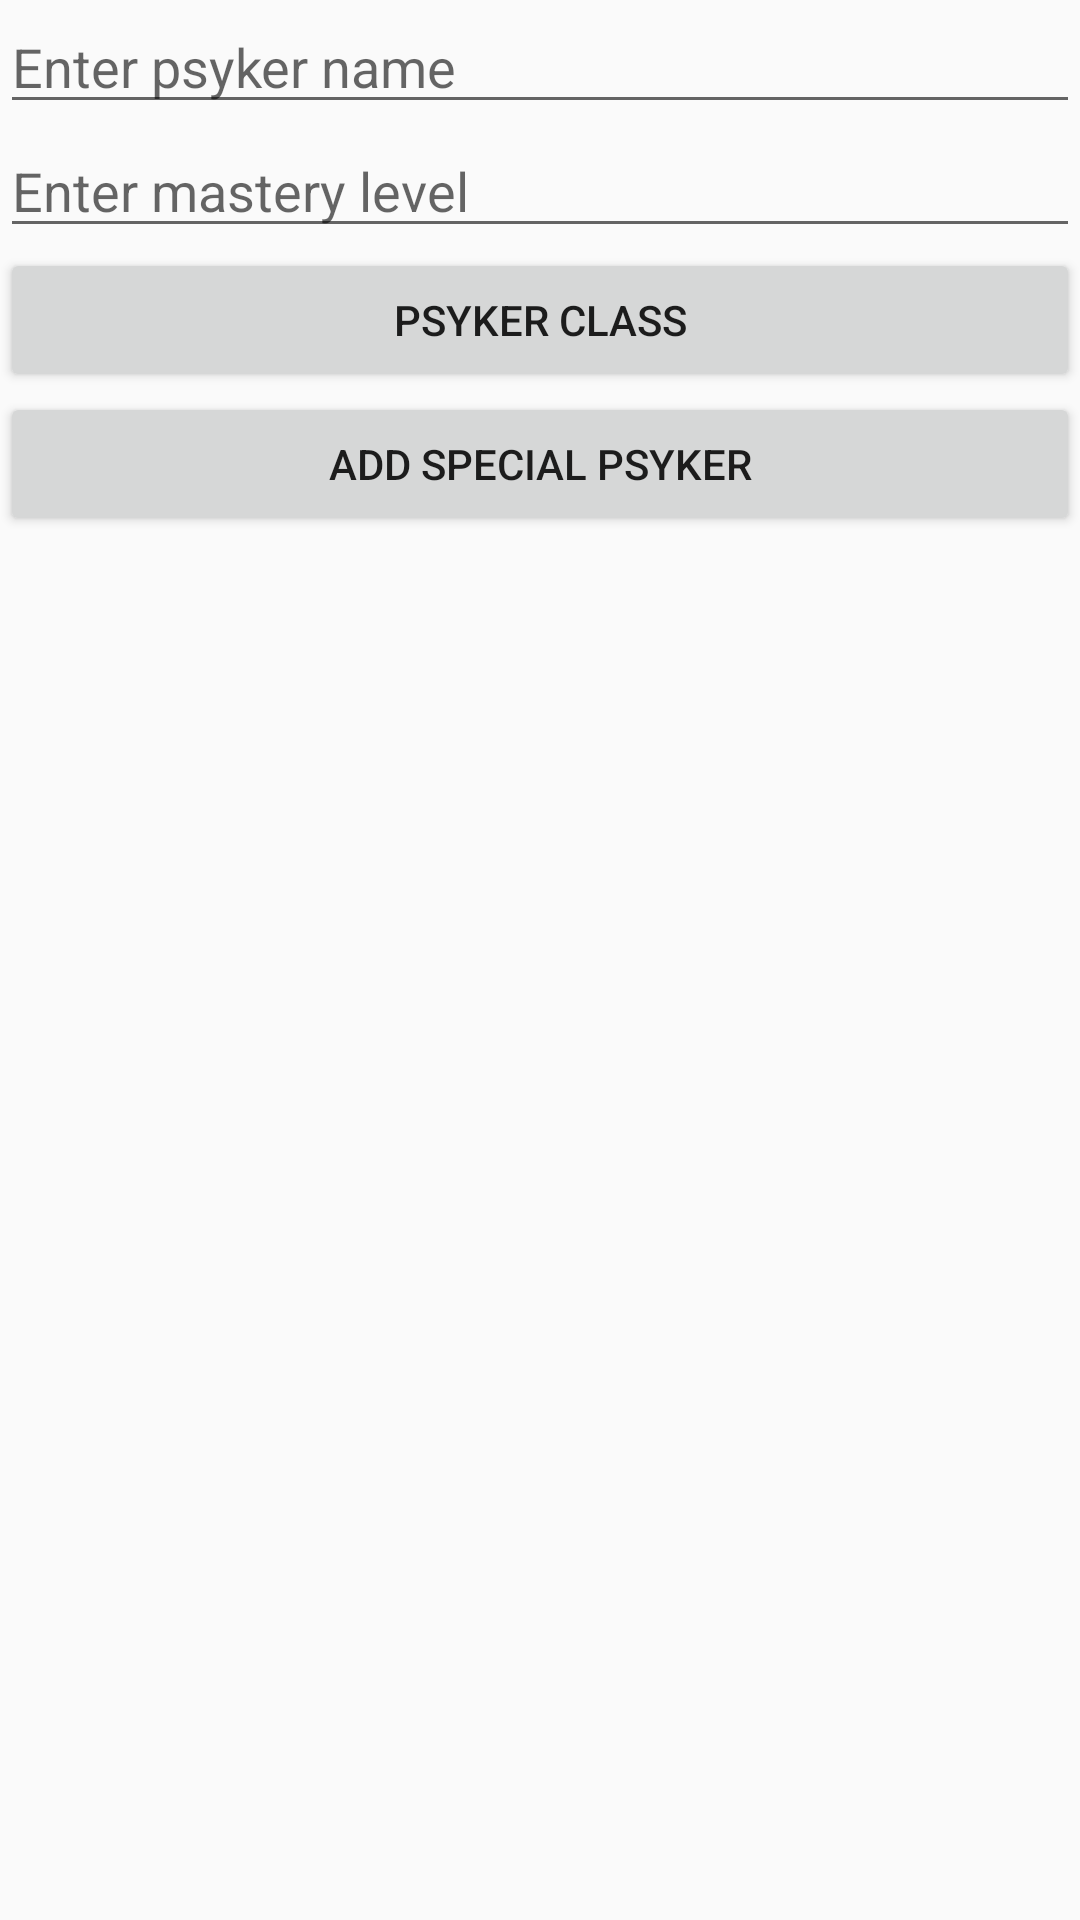

Android layout source for this screen:
<!-- AndroidManifest.xml: application theme AppTheme -->
<!-- res/layout/dialog_add_psychic.xml -->
<?xml version="1.0" encoding="utf-8"?>
<LinearLayout xmlns:android="http://schemas.android.com/apk/res/android"
        style="@style/root.ll_vertical">
    <EditText style="@style/add_psychic_name"
            android:id="@+id/add_psychic_name"
            android:hint="@string/_enter_psyker_name"/>
    <EditText style="@style/add_psychic_mastery_lvl"
            android:id="@+id/add_psychic_mastery_lvl"
            android:hint="@string/_enter_mastery_lvl"/>
    <Button style="@style/wide_element"
            android:id="@+id/add_psychic_powers"
            android:text="@string/_psyker__class"/>
    <Button style="@style/wide_element"
            android:id="@+id/add_psychic_select_psyker"
            android:text="@string/_add__special__psyker"/>
    <ScrollView style="@style/root">
        <LinearLayout style="@style/item_psyker_powers"
                android:id="@+id/add_psychic_powers_list"
                android:visibility="gone"
                android:divider="@drawable/powers_divider"
                android:showDividers="middle"
                android:layout_marginLeft="@dimen/margin"
                android:layout_marginRight="@dimen/margin">
        </LinearLayout>
    </ScrollView>
</LinearLayout>
<!-- resources referenced by this layout -->
<resources>
  <dimen name="margin">4dp</dimen>
  <!-- drawable powers_divider (drawable) -->
  <?xml version="1.0" encoding="utf-8"?>
  <shape xmlns:android="http://schemas.android.com/apk/res/android">
      <size android:height="1px"/>
      <solid android:color="#000000"/>
  </shape>
  <string name="_add__special__psyker">Add Special Psyker</string>
  <string name="_enter_mastery_lvl">Enter mastery level</string>
  <string name="_enter_psyker_name">Enter psyker name</string>
  <string name="_psyker__class">Psyker Class</string>
  <style name="add_psychic_mastery_lvl">
          <item name="android:layout_width">match_parent</item>
          <item name="android:layout_height">wrap_content</item>
          <item name="android:inputType">number</item>
      </style>
  <style name="add_psychic_name">
          <item name="android:layout_width">match_parent</item>
          <item name="android:layout_height">wrap_content</item>
      </style>
  <style name="item_psyker_powers">
          <item name="android:layout_width">match_parent</item>
          <item name="android:layout_height">match_parent</item>
          <item name="android:orientation">vertical</item>
      </style>
  <style name="root">
          <item name="android:layout_width">match_parent</item>
          <item name="android:layout_height">match_parent</item>
      </style>
  <style name="root.ll_vertical">
          <item name="android:orientation">vertical</item>
      </style>
  <style name="wide_element">
          <item name="android:layout_width">match_parent</item>
          <item name="android:layout_height">wrap_content</item>
      </style>
  <style name="AppTheme" parent="Theme.AppCompat.Light.NoActionBar">
          <item name="android:windowFullscreen">true</item>
      </style>
</resources>
